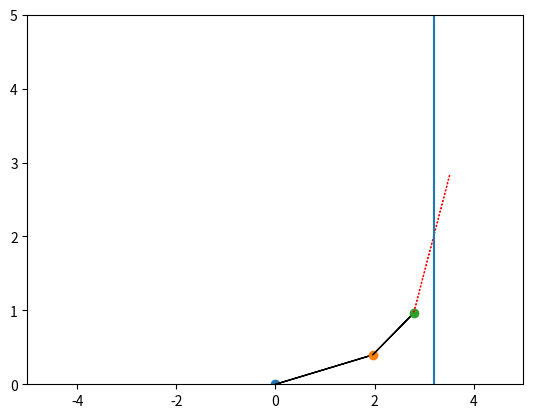

Here is the Python script that generated this plot:
import numpy as np
from matplotlib import pyplot as plt
import itertools as it
from scipy.optimize import fmin


class RobotArm:

    def __init__(self, *arm_lengths, obstacles=None):
        """
        Represents an N-link arm with the arm lengths given.
        Example of initializing a 3-link robot with a single obstacle:

        my_arm = RobotArm(0.58, 0.14, 0.43, obstacles=[VerticalWall(0.45)])

        :param arm_lengths: Float values representing arm lengths of the robot.
        :param obstacles:
        """
        self.arm_lengths = np.array(arm_lengths)
        if np.any(self.arm_lengths < 0):
            raise ValueError("Cannot have negative arm length!")
        self.obstacles = []
        if obstacles is not None:
            self.obstacles = obstacles

    def __repr__(self):
        msg = '<RobotArm with {} links\nArm lengths: '.format(len(self.arm_lengths))
        msg += ', '.join(['{:.2f}'.format(length) for length in self.arm_lengths])
        msg += '\nObstacles: '
        if not len(self.obstacles):
            msg += 'None'
        else:
            msg += '\n\t' + '\n\t'.join(str(obstacle) for obstacle in self.obstacles)
        msg += '\n>'
        return msg

    def __str__(self):
        return self.__repr__()

    def get_links(self, thetas):
        """
        Returns all of the link locations of the robot as Link objects.
        :param thetas: A list or array of scalars matching the number of arms.
        :return: A list of Link objects.
        """

        cum_theta = np.cumsum(thetas)

        results = np.zeros((self.arm_lengths.shape[0] + 1, 2))

        results[1:, 0] = np.cumsum(self.arm_lengths * np.cos(cum_theta))
        results[1:, 1] = np.cumsum(self.arm_lengths * np.sin(cum_theta))
        links = [Link(start, end) for start, end in zip(results[:-1], results[1:])]

        return links

    def get_ee_location(self, thetas):
        """
        Returns the location of the end effector as a length 2 Numpy array.
        :param thetas: A list or array of scalars matching the number of arms.
        :return: A length 2 Numpy array of the x,y coordinate.
        """
        return self.get_links(thetas)[-1].end

    def ik_grid_search(self, target, intervals):

        dist_dict = {}

        for thetas in it.product(np.linspace(0, 2 * np.pi, intervals, endpoint=False), repeat=len(self.arm_lengths)):
            for i in range(len(self.arm_lengths)):
                if self.get_links(thetas)[i].check_any_wall_collision(self.obstacles):  # If any of the links collide
                    collision_indicator = True  # Boolean indicator. True if theres a collision, False if not
                    break
                else:
                    collision_indicator = False

            if not collision_indicator:  # Runs only if collision_indicator == True (no collision)
                dist = np.linalg.norm(target - self.get_ee_location(thetas))
                dist_dict.update({thetas: dist})

        return min(dist_dict, key=dist_dict.get), dist_dict[min(dist_dict, key=dist_dict.get)]

    def distance_from_target(self, thetas, target):
        dist = np.linalg.norm(target - self.get_ee_location(thetas))
        return dist

    def ik_fmin_search(self, target, thetas_guess, max_calls=100):

        opt = fmin(lambda array: self.distance_from_target(array, target),
                   [thetas_guess], maxfun=max_calls, full_output=True)
        return opt[0], opt[1], opt[3]

    def get_collision_score(self, thetas):
        """
        Returns the number of collisions each link has with each obstacle in the robot arm's environment.
        :param thetas: Angles of each link.
        :return: Number of collisions (presented as a negative score).
        """

        collision_score = 0

        for n in range(len(self.obstacles)):
            for i in range(len(self.arm_lengths)):
                if self.get_links(thetas)[i].check_wall_collision(self.obstacles[n]):
                    collision_score += 1

        return -collision_score

    def ik_constrained_search(self, target, thetas_guess, max_iters=100):
        raise NotImplementedError

    def plot_robot_state(self, thetas, target=None, filename='robot_arm_state.png'):

        links = self.get_links(thetas)

        for i in range(len(links)):
            plt.scatter(links[i].start[0], links[i].start[1])
            if links[i].check_any_wall_collision(self.obstacles):
                color = "red"
                line_style = "dotted"
            else:
                color = "black"
                line_style = "solid"
            plt.arrow(links[i].start[0], links[i].start[1], links[i].end[0] - links[i].start[0],
                      links[i].end[1] - links[i].start[1], color='{}'.format(color), linestyle='{}'.format(line_style))

        for n in range(len(self.obstacles)):
            plt.axvline(x=self.obstacles[n].loc)

        plt.axis([-sum(self.arm_lengths), sum(self.arm_lengths), 0, sum(self.arm_lengths)])

        if target is not None:
            plt.scatter(target[0], target[1])
            plt.annotate("Target",  # this is the text
                         target,  # this is the point to label
                         textcoords="offset points",  # how to position the text
                         xytext=(0, 10),  # distance from text to points (x,y)
                         ha='center')  # horizontal alignment can be left, right or center

        return plt.savefig('{}'.format(filename))


class Link:

    def __init__(self, start, end):
        """
        Represents a finite line segment in the XY plane, with start and ends given as 2-vectors
        :param start: A length 2 Numpy array
        :param end: A length 2 Numpy array
        """
        self.start = start
        self.end = end

    def __repr__(self):
        return '<Link: ({:.3f}, {:.3f}) to ({:.3f}, {:.3f})>'.format(self.start[0], self.start[1],
                                                                     self.end[0], self.end[1])

    def __str__(self):
        return self.__repr__()

    def check_wall_collision(self, wall):
        if self.start[0] < wall.loc < self.end[0] or self.start[0] > wall.loc > self.end[0]:
            return True
        else:
            return False

    def check_any_wall_collision(self, all_walls):
        """
        Checks to see if a link is hitting any walls.
        :param all_walls: List of all walls
        :return:  Returns True if there is a collision, False if there isn't.
        """
        for n in range(len(all_walls)):
            if self.start[0] < all_walls[n].loc < self.end[0] or self.start[0] > all_walls[n].loc > self.end[0]:
                return True
        return False


class VerticalWall:

    def __init__(self, loc):
        """
        A VerticalWall represents a vertical line in space in the XY plane, of the form x = loc.
        :param loc: A scalar value
        """
        self.loc = loc

    def __repr__(self):
        return '<VerticalWall at x={:.3f}>'.format(self.loc)


if __name__ == '__main__':
    # Example of initializing a 3-link robot arm
    arm = RobotArm(2, 1, 2, obstacles=[VerticalWall(3.2)])
    print(arm)

    # Get the end-effector position of the arm for a given configuration
    thetas = [np.pi / 4, 0, -np.pi / 4]
    pos = arm.get_ee_location(thetas)
    print('End effector is at: ({:.3f}, {:.3f})'.format(*pos))

    # Get each of the links for the robot arm, and print their start and end points
    links = arm.get_links(thetas)

    for i, link in enumerate(links):
        print('Link {}:'.format(i))
        print('\tStart: ({:.3f}, {:.3f})'.format(*link.start))
        print('\tEnd: ({:.3f}, {:.3f})'.format(*link.end))

    dist = []
    num_calls = []
    this_thetas = []
    """
    for i in np.linspace(0, 250, 50, endpoint=False):
        my_target = [-1.5, 1.5]
        guess = ([0, 0, 0])
        output = arm.ik_fmin_search(my_target, guess, max_calls=i)
        this_thetas.append(output[0])
        dist.append(output[1])
        num_calls.append(output[2])
        print(arm.distance_from_target(output[0], my_target))

    arm.plot_robot_state(this_thetas[-1], my_target, filename='Problem_3_Plot')
    plt.scatter(num_calls, dist)
    plt.show()
    """
    arm.plot_robot_state([0.2, 0.4, 0.6])
